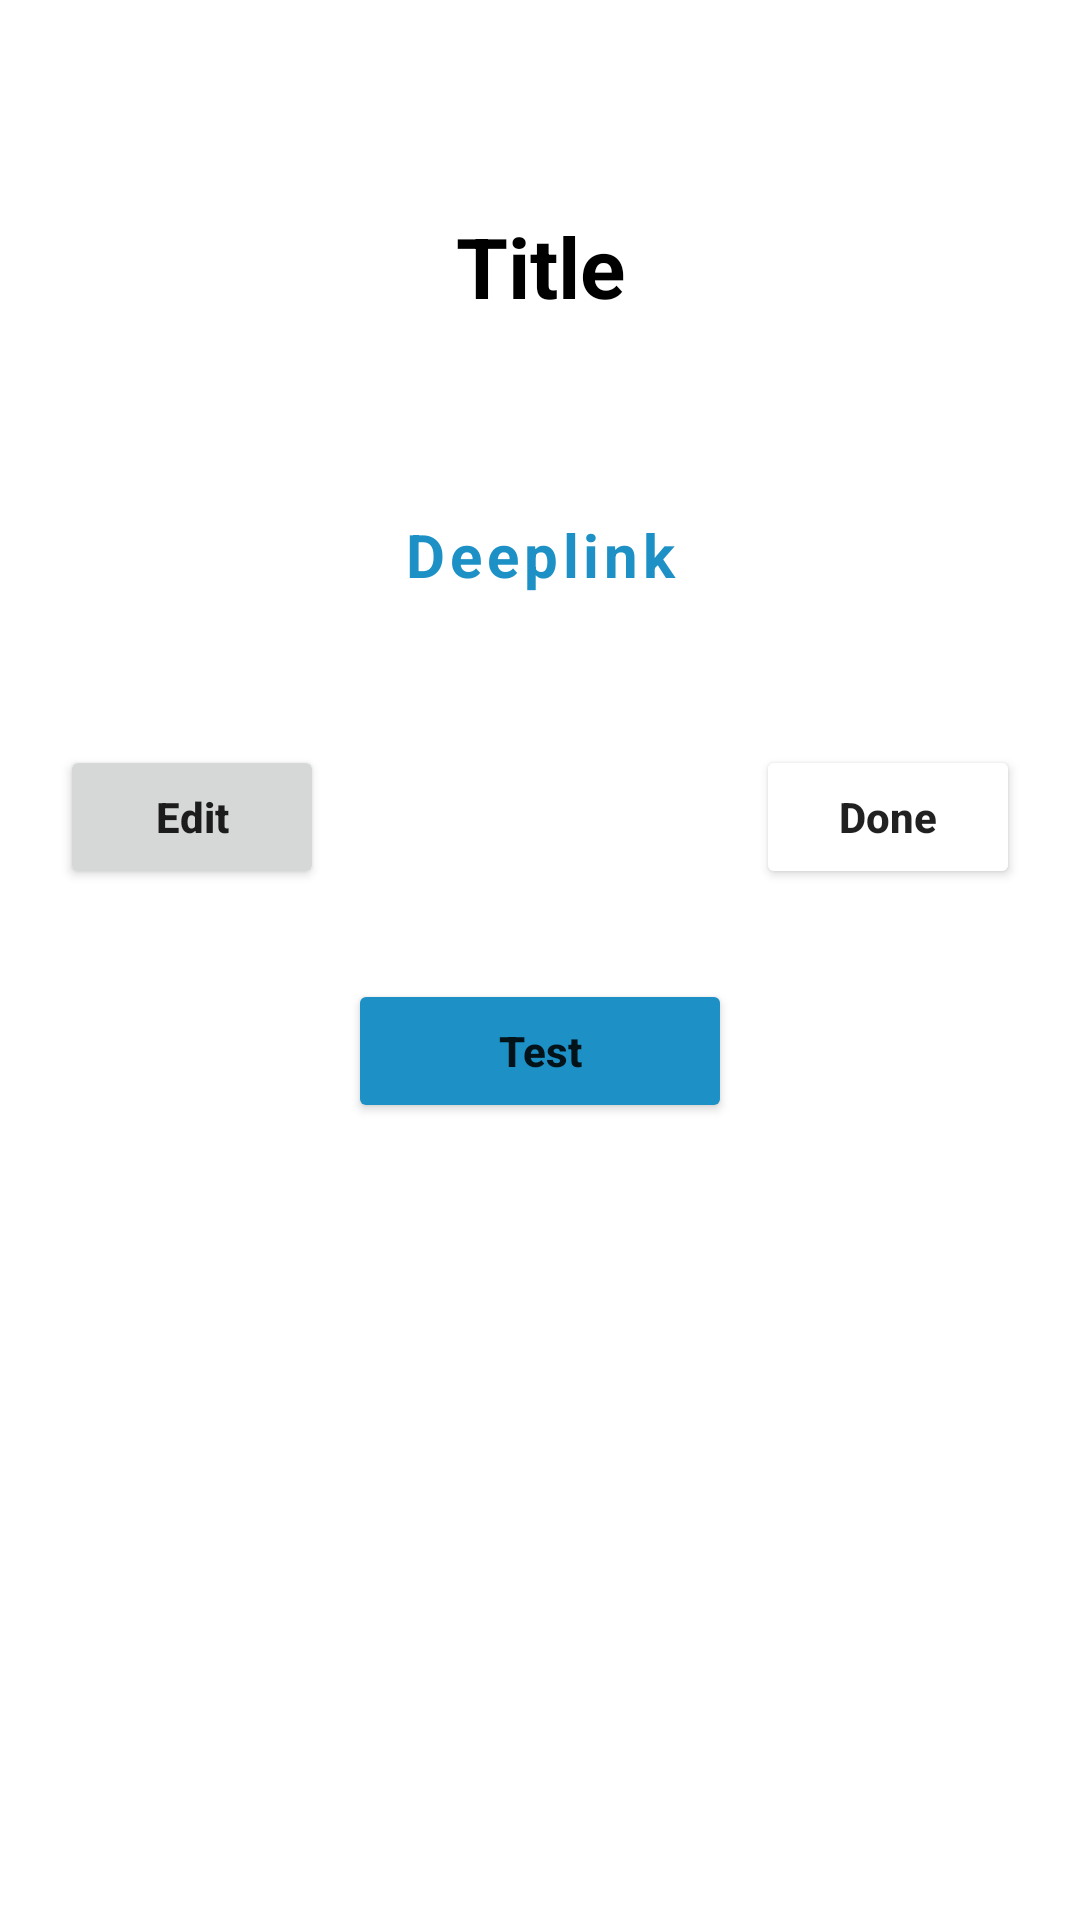

Reconstruct the res/layout file that produces this screen, plus the resources it refers to.
<!-- AndroidManifest.xml: application theme Theme.SwiggyDeepLinkApp -->
<!-- res/layout/edit_deeplink_for_testing.xml -->
<?xml version="1.0" encoding="utf-8"?>
<androidx.constraintlayout.widget.ConstraintLayout xmlns:android="http://schemas.android.com/apk/res/android"
    android:id="@+id/EditLayout"
    xmlns:tools="http://schemas.android.com/tools"
    android:layout_width="match_parent"
    android:layout_height="match_parent"
    xmlns:app="http://schemas.android.com/apk/res-auto">

    <Toolbar
        android:id="@+id/toolbar"
        android:layout_width="match_parent"
        android:layout_height="wrap_content"
        tools:ignore="MissingConstraints">

        <TextView
            android:id="@+id/backButton"
            android:layout_width="35dp"
            android:layout_height="35dp"
            android:background="@drawable/ic_baseline_arrow_back_24"/>
    </Toolbar>
    <TextView
        android:layout_width="match_parent"
        android:layout_height="wrap_content"
        android:id="@+id/EditTitle"
        android:text="Title"
        app:layout_constraintTop_toBottomOf="@+id/toolbar"
        android:gravity="center_horizontal"
        android:textSize="28sp"
        android:paddingTop="14dp"
        android:paddingBottom="14dp"
        android:textStyle="bold"
        android:textColor="@color/black"/>
    <EditText
        android:layout_width="match_parent"
        android:layout_height="wrap_content"
        android:id="@+id/EditLink"
        app:layout_constraintTop_toBottomOf="@+id/EditTitle"
        android:layout_marginTop="30dp"
        android:paddingRight="8dp"
        android:paddingLeft="8dp"
        android:paddingTop="20dp"
        android:paddingBottom="20dp"
        android:text="Deeplink"
        android:visibility="gone"
        android:letterSpacing="0.08"
        android:textSize="20sp"
        android:gravity="center_horizontal"/>
    <TextView
        android:layout_width="match_parent"
        android:layout_height="wrap_content"
        android:id="@+id/TextViewLink"
        app:layout_constraintTop_toBottomOf="@+id/EditTitle"
        android:layout_marginTop="30dp"
        android:paddingRight="8dp"
        android:textStyle="bold"
        android:textColor="@color/lightblue"
        android:paddingLeft="8dp"
        android:paddingTop="20dp"
        android:paddingBottom="20dp"
        android:text="Deeplink"
        android:letterSpacing="0.08"
        android:textSize="20sp"
        android:gravity="center_horizontal"/>
    <androidx.constraintlayout.widget.Barrier
        android:id="@+id/barrier"
        android:layout_width="wrap_content"
        android:layout_height="wrap_content"
        app:barrierDirection="bottom"
        app:constraint_referenced_ids="EditLink,TextViewLink" />

    <Button
        android:layout_width="wrap_content"
        android:layout_height="wrap_content"
        android:gravity="center"
        android:text="Done"
        android:textStyle="bold"
        android:textAllCaps="false"
        android:id="@+id/DoneButton"
        android:backgroundTint="@color/green"
        app:layout_constraintTop_toBottomOf="@+id/barrier"
        android:layout_marginTop="30dp"
        app:layout_constraintRight_toRightOf="parent"
        android:layout_marginRight="20dp"
        />
    <Button
        android:layout_width="wrap_content"
        android:layout_height="wrap_content"
        android:gravity="center"
        android:text="Edit"
        android:textStyle="bold"
        android:textAllCaps="false"
        android:id="@+id/EditButton"
        app:layout_constraintTop_toBottomOf="@+id/barrier"
        android:layout_marginTop="30dp"
        android:layout_marginLeft="20dp"
        app:layout_constraintLeft_toLeftOf="parent"/>

    <Button
        android:layout_width="wrap_content"
        android:layout_height="wrap_content"
        android:gravity="center"
        android:text="Test"
        android:textStyle="bold"
        android:textAllCaps="false"
        android:id="@+id/TestButton"
        app:layout_constraintTop_toBottomOf="@+id/DoneButton"
        android:paddingRight="50dp"
        android:paddingLeft="50dp"
        android:backgroundTint="@color/lightblue"
        android:layout_marginTop="30dp"
        app:layout_constraintRight_toRightOf="parent"
        app:layout_constraintLeft_toLeftOf="parent"/>



</androidx.constraintlayout.widget.ConstraintLayout>
<!-- resources referenced by this layout -->
<resources>
  <color name="black">#FF000000</color>
  <color name="lightblue">#1D91C6</color>
  <style name="Theme.SwiggyDeepLinkApp" parent="Theme.MaterialComponents.DayNight.NoActionBar">
          
          <item name="colorPrimary">@color/purple_500</item>
          <item name="colorPrimaryVariant">@color/purple_700</item>
          <item name="colorOnPrimary">@color/white</item>
          
          <item name="colorSecondary">@color/teal_200</item>
          <item name="colorSecondaryVariant">@color/teal_700</item>
          <item name="colorOnSecondary">@color/black</item>
          
          <item name="android:statusBarColor" tools:targetApi="l">?attr/colorPrimaryVariant</item>
          
      </style>
  <color name="purple_500">#FF6200EE</color>
  <color name="purple_700">#FF3700B3</color>
  <color name="white">#FFFFFFFF</color>
  <color name="teal_200">#FF03DAC5</color>
  <color name="teal_700">#FF018786</color>
</resources>
